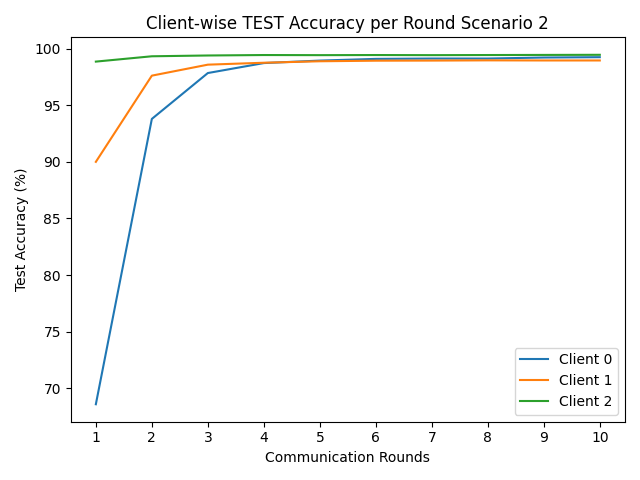

Source data for this figure (header and first rows):
round, client_0, client_1, client_2
1, 68.6, 90.0, 98.85
2, 93.79, 97.61, 99.32
3, 97.84, 98.58, 99.39
4, 98.72, 98.75, 99.43
5, 98.94, 98.88, 99.42
6, 99.09, 98.93, 99.43
7, 99.12, 98.94, 99.42
8, 99.12, 98.96, 99.43
9, 99.21, 98.95, 99.44
10, 99.24, 98.95, 99.45
